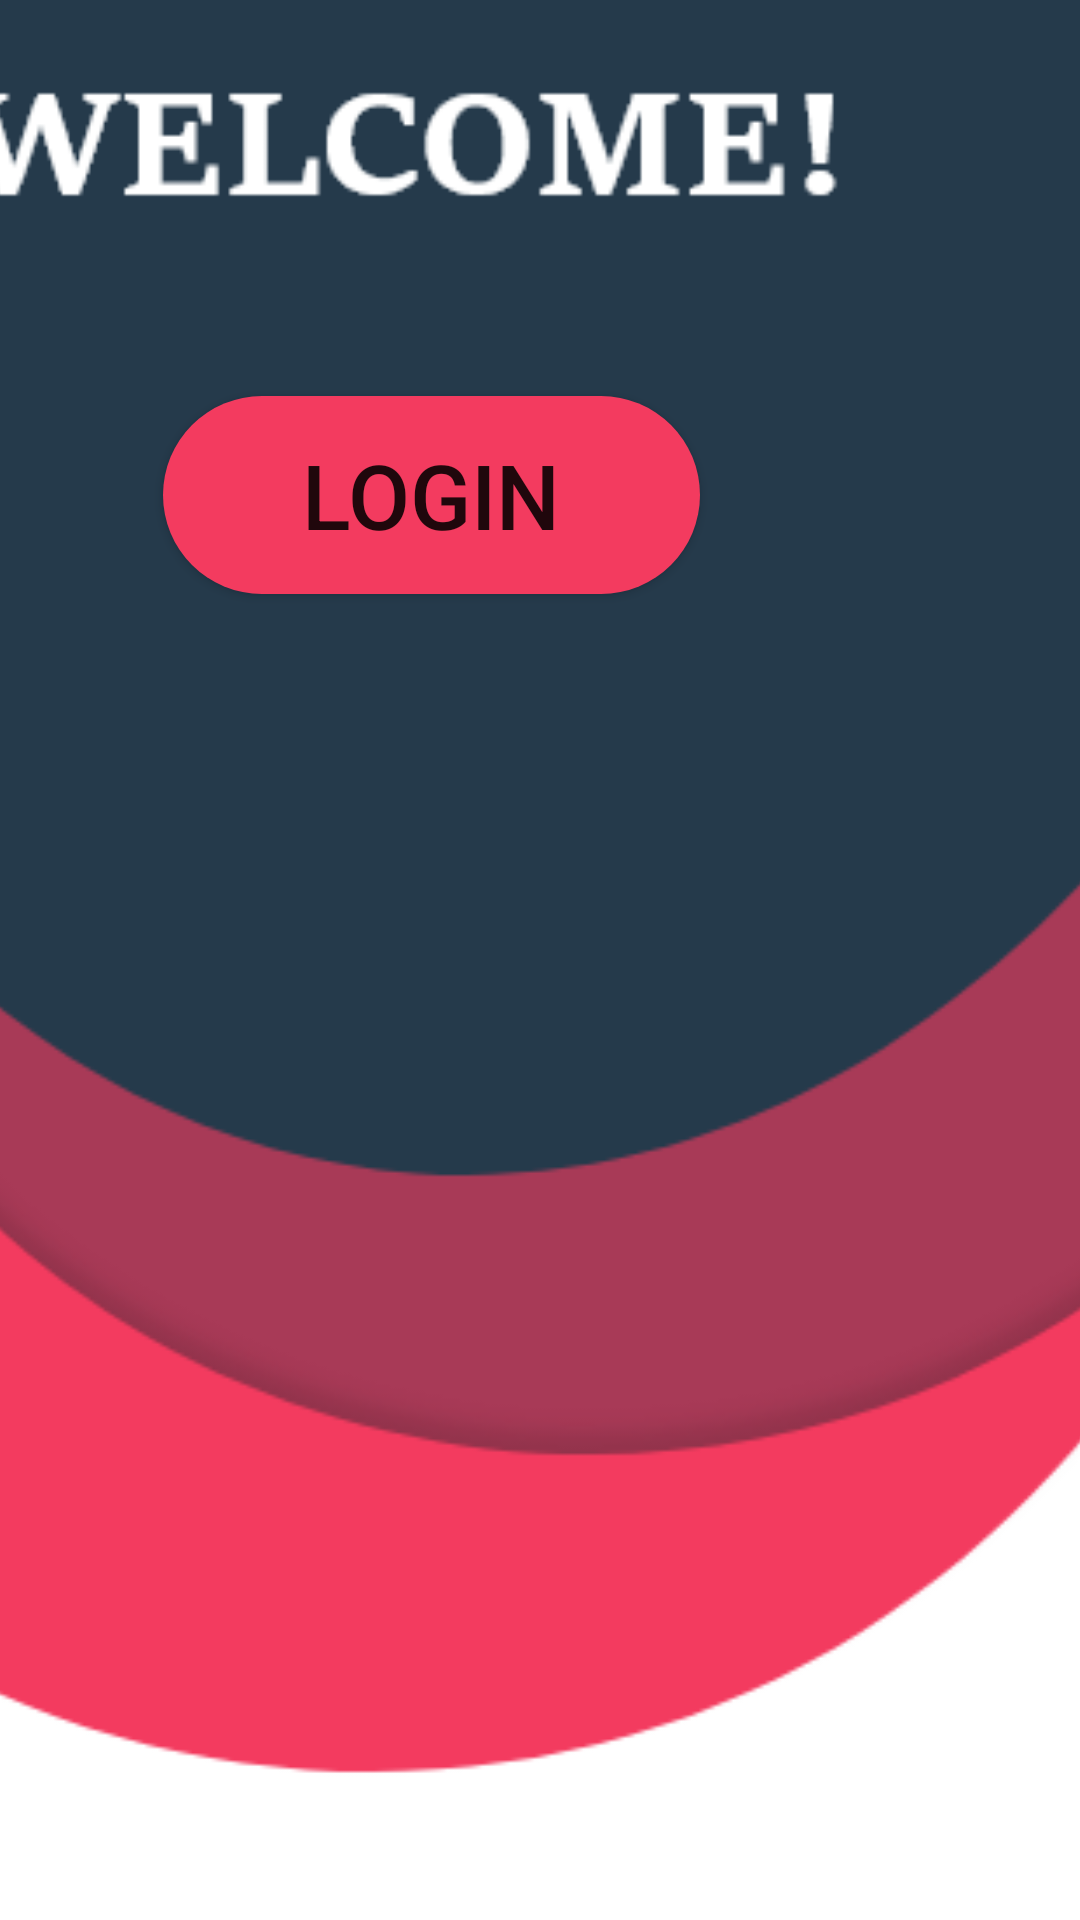

Reconstruct the res/layout file that produces this screen, plus the resources it refers to.
<!-- AndroidManifest.xml: application theme Theme.AuthHoangAnh -->
<!-- res/layout/activity_index.xml -->
<?xml version="1.0" encoding="utf-8"?>
<androidx.constraintlayout.widget.ConstraintLayout xmlns:android="http://schemas.android.com/apk/res/android"
    xmlns:app="http://schemas.android.com/apk/res-auto"
    xmlns:tools="http://schemas.android.com/tools"
    android:layout_width="match_parent"
    android:layout_height="match_parent"
    >

    <ImageView
        android:id="@+id/imageView"
        android:layout_width="457dp"
        android:layout_height="820dp"
        android:scaleType="fitStart"
        app:layout_constraintBottom_toBottomOf="parent"
        app:layout_constraintEnd_toEndOf="parent"
        app:layout_constraintStart_toStartOf="parent"
        app:layout_constraintTop_toTopOf="parent"
        app:srcCompat="@drawable/background" />

    <Button
        android:id="@+id/btnLogin"
        android:layout_width="179dp"
        android:layout_height="66dp"
        android:text="LOGIN"
        android:textSize="30sp"
        android:textAllCaps="false"
        android:background="@drawable/button_radius"
        app:layout_constraintBottom_toBottomOf="parent"
        app:layout_constraintEnd_toEndOf="parent"
        app:layout_constraintHorizontal_bias="0.3"
        app:layout_constraintStart_toStartOf="parent"
        app:layout_constraintTop_toTopOf="parent"
        app:layout_constraintVertical_bias="0.23000002"

       />

</androidx.constraintlayout.widget.ConstraintLayout>
<!-- resources referenced by this layout -->
<resources>
  <!-- drawable background: png bitmap (drawable, 24131 bytes) -->
  <!-- drawable button_radius (drawable) -->
  <?xml version="1.0" encoding="utf-8"?>
  <shape xmlns:android="http://schemas.android.com/apk/res/android" android:shape="rectangle">
      <solid android:color="#F33B5F" />
      <corners android:radius="180dp" />
  
  </shape>
  <style name="Theme.AuthHoangAnh" parent="Theme.MaterialComponents.DayNight.NoActionBar">
          
          <item name="colorPrimary">@color/purple_500</item>
          <item name="colorPrimaryVariant">@color/purple_700</item>
          <item name="colorOnPrimary">@color/white</item>
          
          <item name="colorSecondary">@color/teal_200</item>
          <item name="colorSecondaryVariant">@color/teal_700</item>
          <item name="colorOnSecondary">@color/black</item>
          
          <item name="android:statusBarColor" tools:targetApi="l">?attr/colorPrimaryVariant</item>
          
      </style>
  <!-- not gathered from this repository: default colours our renderer supplied (Android Studio template values) -->
  <color name="purple_500">#FF6200EE</color>
  <color name="purple_700">#FF3700B3</color>
  <color name="teal_200">#FF03DAC5</color>
  <color name="teal_700">#FF018786</color>
  <color name="black">#FF000000</color>
  <color name="white">#FFFFFFFF</color>
</resources>
